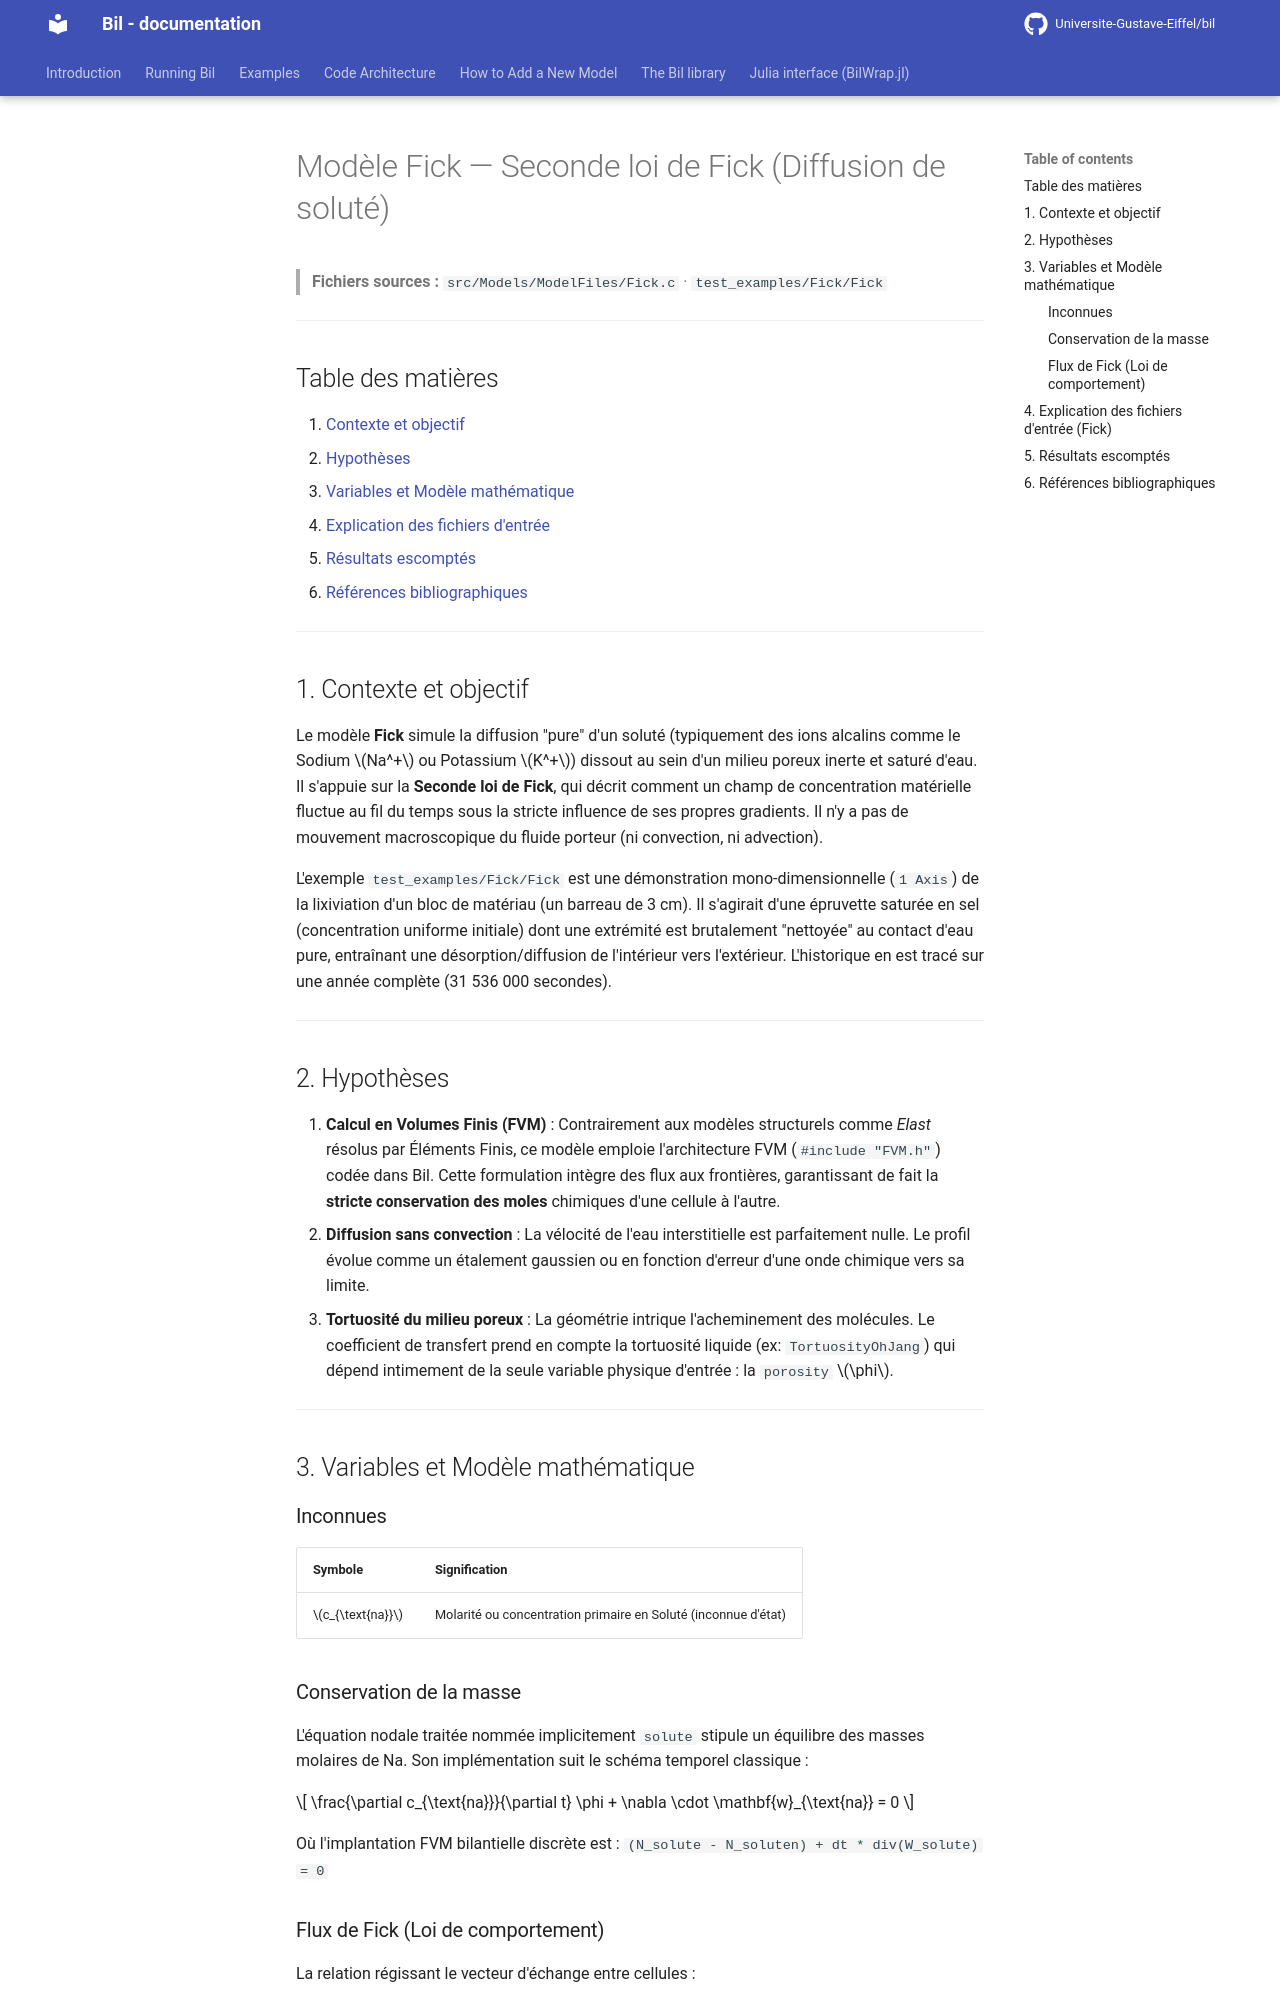

repository: Universite-Gustave-Eiffel/bil · page: backup-fr/Fick_model/index.html · generator: mkdocs

# Modèle Fick — Seconde loi de Fick (Diffusion de soluté)

> **Fichiers sources :**
> `src/Models/ModelFiles/Fick.c` · `test_examples/Fick/Fick`

---

## Table des matières

1. [Contexte et objectif](#1-contexte-et-objectif)
2. [Hypothèses](#2-hypothèses)
3. [Variables et Modèle mathématique](#3-variables-et-modèle-mathématique)
4. [Explication des fichiers d'entrée](#4-explication-des-fichiers-dentrée)
5. [Résultats escomptés](#5-résultats-escomptés)
6. [Références bibliographiques](#6-références-bibliographiques)

---

## 1. Contexte et objectif

Le modèle **Fick** simule la diffusion "pure" d'un soluté (typiquement des ions alcalins comme le Sodium $Na^+$ ou Potassium $K^+$) dissout au sein d'un milieu poreux inerte et saturé d'eau. Il s'appuie sur la **Seconde loi de Fick**, qui décrit comment un champ de concentration matérielle fluctue au fil du temps sous la stricte influence de ses propres gradients. Il n'y a pas de mouvement macroscopique du fluide porteur (ni convection, ni advection). 

L'exemple `test_examples/Fick/Fick` est une démonstration mono-dimensionnelle (`1 Axis`) de la lixiviation d'un bloc de matériau (un barreau de 3 cm). Il s'agirait d'une épruvette saturée en sel (concentration uniforme initiale) dont une extrémité est brutalement "nettoyée" au contact d'eau pure, entraînant une désorption/diffusion de l'intérieur vers l'extérieur. L'historique en est tracé sur une année complète (31 536 000 secondes).

---

## 2. Hypothèses

1. **Calcul en Volumes Finis (FVM)** : Contrairement aux modèles structurels comme *Elast* résolus par Éléments Finis, ce modèle emploie l'architecture FVM (`#include "FVM.h"`) codée dans Bil. Cette formulation intègre des flux aux frontières, garantissant de fait la **stricte conservation des moles** chimiques d'une cellule à l'autre.
2. **Diffusion sans convection** : La vélocité de l'eau interstitielle est parfaitement nulle. Le profil évolue comme un étalement gaussien ou en fonction d'erreur d'une onde chimique vers sa limite.
3. **Tortuosité du milieu poreux** : La géométrie intrique l'acheminement des molécules. Le coefficient de transfert prend en compte la tortuosité liquide (ex: `TortuosityOhJang`) qui dépend intimement de la seule variable physique d'entrée : la `porosity` $\phi$.

---

## 3. Variables et Modèle mathématique

### Inconnues
| Symbole | Signification |
|---------|---------------|
| $c_{\text{na}}$   | Molarité ou concentration primaire en Soluté (inconnue d'état) |

### Conservation de la masse
L'équation nodale traitée nommée implicitement `solute` stipule un équilibre des masses molaires de Na. Son implémentation suit le schéma temporel classique :

$$ \frac{\partial c_{\text{na}}}{\partial t} \phi  + \nabla \cdot \mathbf{w}_{\text{na}} = 0 $$

Où l'implantation FVM bilantielle discrète est : `(N_solute - N_soluten) + dt * div(W_solute) = 0`
